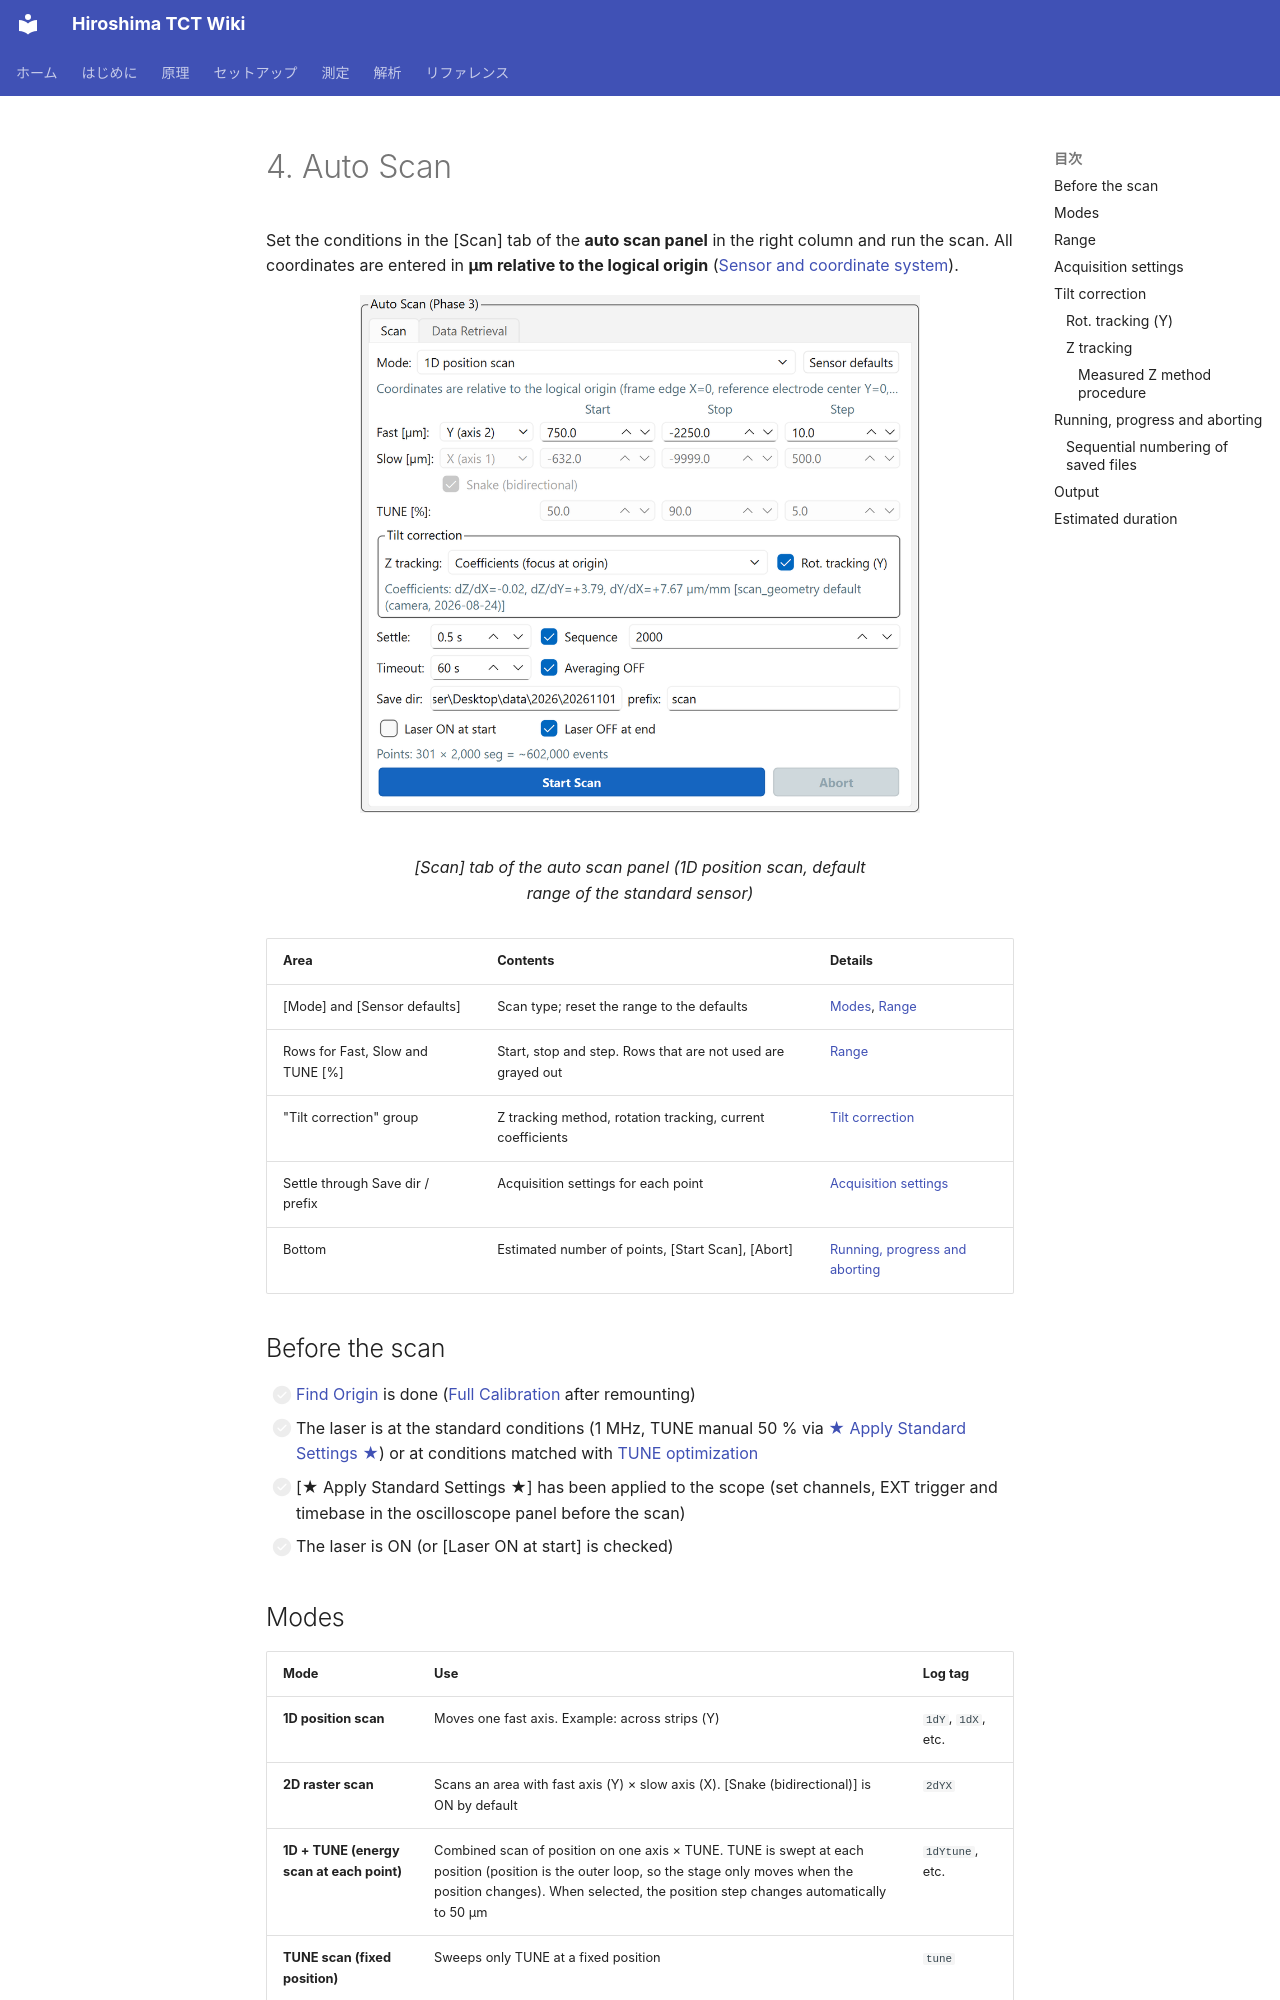

repository: Kanato-M/Hiroshima-TCT-wiki · page: en/measurement/scans/index.html · generator: mkdocs

# 4. Auto Scan

Set the conditions in the [Scan] tab of the **auto scan panel** in the right column and run the scan.
All coordinates are entered in **µm relative to the logical origin** ([Sensor and coordinate system](../setup/sensor.md#logical)).

<figure markdown="span">
  ![[Scan] tab of the auto scan panel](../images/gui/scan-conditions.png){ width="560" }
  <figcaption>[Scan] tab of the auto scan panel (1D position scan, default range of the standard sensor)</figcaption>
</figure>

| Area | Contents | Details |
| --- | --- | --- |
| [Mode] and [Sensor defaults] | Scan type; reset the range to the defaults | [Modes](#mode), [Range](#range) |
| Rows for Fast, Slow and TUNE [%] | Start, stop and step. Rows that are not used are grayed out | [Range](#range) |
| "Tilt correction" group | Z tracking method, rotation tracking, current coefficients | [Tilt correction](#tilt) |
| Settle through Save dir / prefix | Acquisition settings for each point | [Acquisition settings](#acquisition) |
| Bottom | Estimated number of points, [Start Scan], [Abort] | [Running, progress and aborting](#run) |

## Before the scan

- [ ] [Find Origin](alignment.md#origin) is done ([Full Calibration](alignment.md#full-calibration) after remounting)
- [ ] The laser is at the standard conditions (1 MHz, TUNE manual 50 % via [★ Apply Standard Settings ★](connect.md#laser-on)) or at conditions matched with [TUNE optimization](tune.md)
- [ ] [★ Apply Standard Settings ★] has been applied to the scope (set channels, EXT trigger and timebase in the oscilloscope panel before the scan)
- [ ] The laser is ON (or [Laser ON at start] is checked)

## Modes { #mode }

| Mode | Use | Log tag |
| --- | --- | --- |
| **1D position scan** | Moves one fast axis. Example: across strips (Y) | `1dY`, `1dX`, etc. |
| **2D raster scan** | Scans an area with fast axis (Y) × slow axis (X). [Snake (bidirectional)] is ON by default | `2dYX` |
| **1D + TUNE (energy scan at each point)** | Combined scan of position on one axis × TUNE. TUNE is swept at each position (position is the outer loop, so the stage only moves when the position changes). When selected, the position step changes automatically to 50 µm | `1dYtune`, etc. |
| **TUNE scan (fixed position)** | Sweeps only TUNE at a fixed position | `tune` |

Axes that are not scanned stay at the current position at the start (Z follows the [Z tracking](#z-follow) method).
